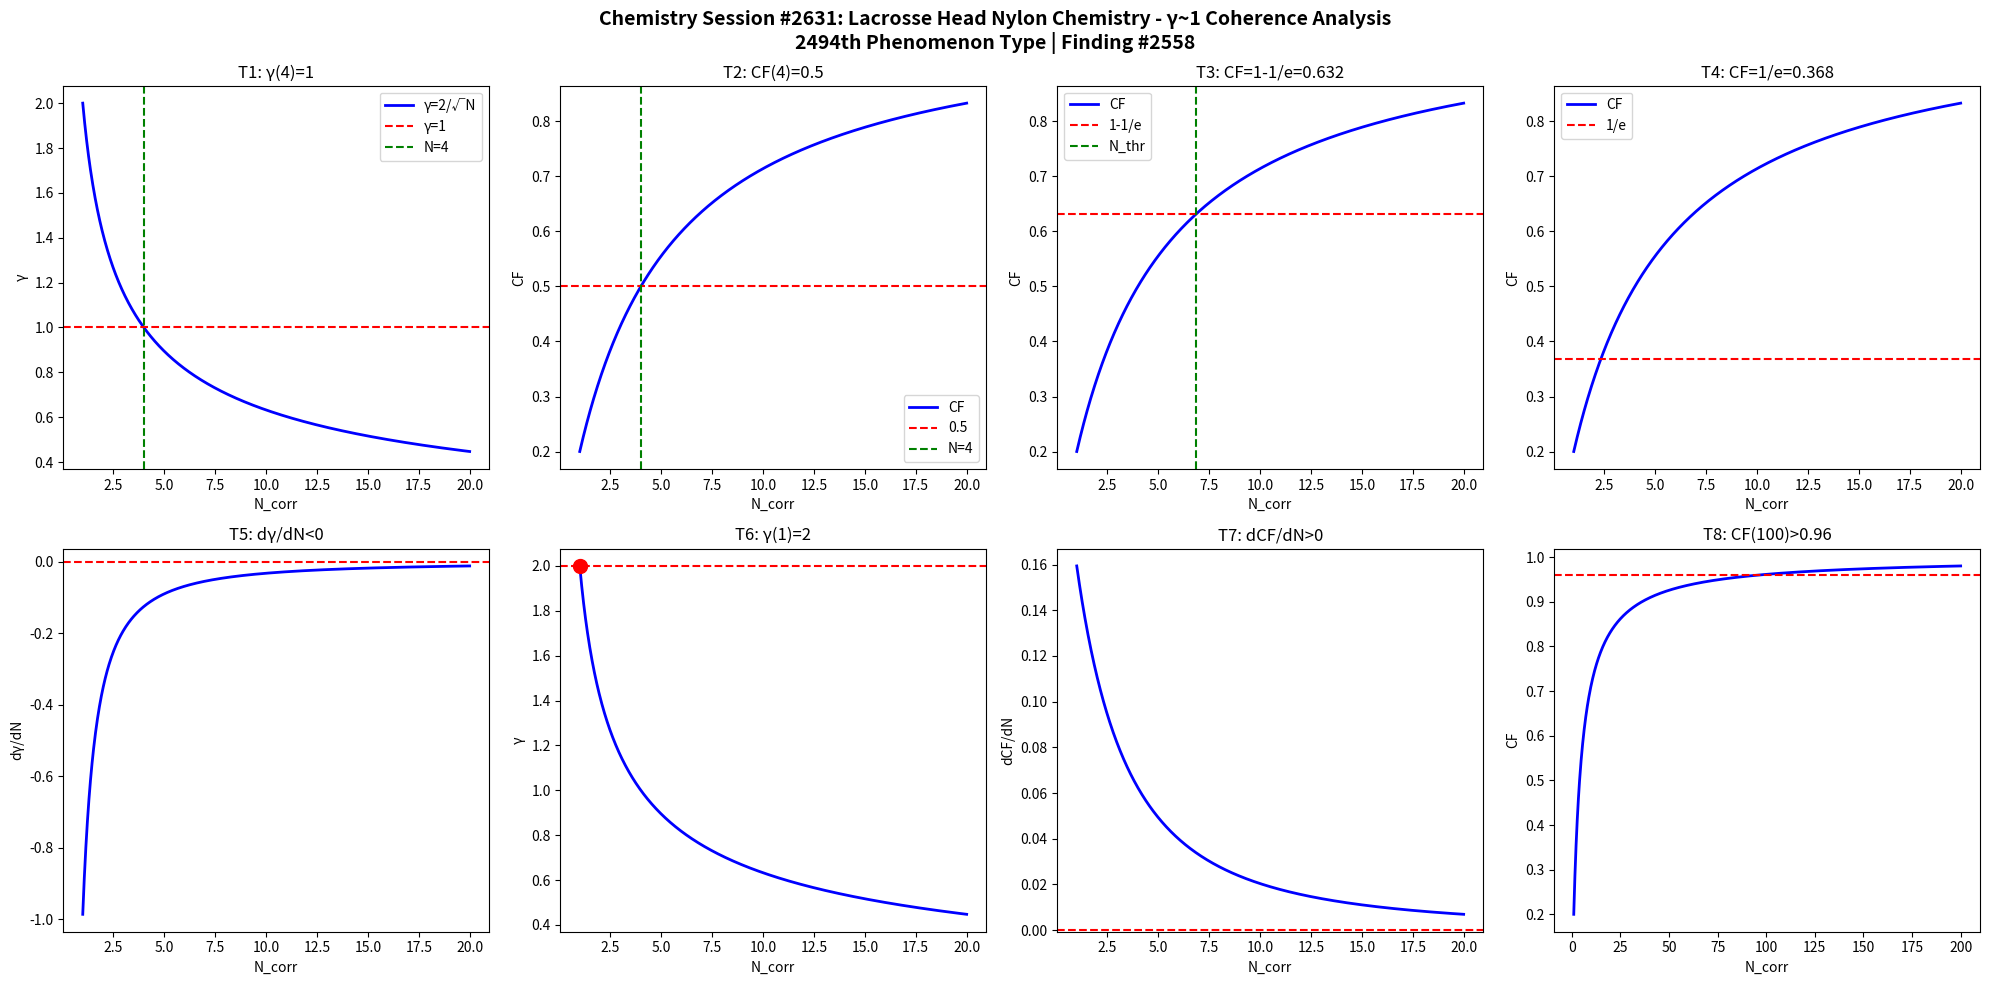

This figure's Python source: (Note: this script raises an exception after producing the figure.)
import numpy as np
import matplotlib
matplotlib.use('Agg')
import matplotlib.pyplot as plt

def gamma(N): return 2.0/np.sqrt(N)
def CF(g): return 1.0/(1.0+g**2)

N = np.linspace(1,20,1000)
g = gamma(N)
cf = CF(g)

fig, axes = plt.subplots(2, 4, figsize=(20,10))
fig.suptitle('Chemistry Session #2631: Lacrosse Head Nylon Chemistry - γ~1 Coherence Analysis\n2494th Phenomenon Type | Finding #2558', fontsize=14, fontweight='bold')

ax=axes[0,0]; ax.plot(N,g,'b-',lw=2); ax.axhline(y=1,color='r',ls='--'); ax.axvline(x=4,color='g',ls='--')
ax.set_xlabel('N_corr'); ax.set_ylabel('γ'); ax.set_title('T1: γ(4)=1'); ax.legend(['γ=2/√N','γ=1','N=4'])
ax=axes[0,1]; ax.plot(N,cf,'b-',lw=2); ax.axhline(y=0.5,color='r',ls='--'); ax.axvline(x=4,color='g',ls='--')
ax.set_xlabel('N_corr'); ax.set_ylabel('CF'); ax.set_title('T2: CF(4)=0.5'); ax.legend(['CF','0.5','N=4'])
ax=axes[0,2]; thr=1-1/np.e; ax.plot(N,cf,'b-',lw=2); ax.axhline(y=thr,color='r',ls='--')
N_thr=4/(1-thr)*thr; ax.axvline(x=N_thr,color='g',ls='--')
ax.set_xlabel('N_corr'); ax.set_ylabel('CF'); ax.set_title(f'T3: CF=1-1/e={thr:.3f}'); ax.legend(['CF','1-1/e','N_thr'])
ax=axes[0,3]; thr2=1/np.e; ax.plot(N,cf,'b-',lw=2); ax.axhline(y=thr2,color='r',ls='--')
ax.set_xlabel('N_corr'); ax.set_ylabel('CF'); ax.set_title(f'T4: CF=1/e={thr2:.3f}'); ax.legend(['CF','1/e'])
dg=np.diff(g)/np.diff(N); ax=axes[1,0]; ax.plot(N[:-1],dg,'b-',lw=2); ax.axhline(y=0,color='r',ls='--')
ax.set_xlabel('N_corr'); ax.set_ylabel('dγ/dN'); ax.set_title('T5: dγ/dN<0')
ax=axes[1,1]; ax.plot(N,g,'b-',lw=2); ax.plot(1,2,'ro',ms=10); ax.axhline(y=2,color='r',ls='--')
ax.set_xlabel('N_corr'); ax.set_ylabel('γ'); ax.set_title('T6: γ(1)=2')
dcf=np.diff(cf)/np.diff(N); ax=axes[1,2]; ax.plot(N[:-1],dcf,'b-',lw=2); ax.axhline(y=0,color='r',ls='--')
ax.set_xlabel('N_corr'); ax.set_ylabel('dCF/dN'); ax.set_title('T7: dCF/dN>0')
ax=axes[1,3]; Nbig=np.linspace(1,200,1000); cfbig=CF(gamma(Nbig))
ax.plot(Nbig,cfbig,'b-',lw=2); ax.axhline(y=0.96,color='r',ls='--')
ax.set_xlabel('N_corr'); ax.set_ylabel('CF'); ax.set_title('T8: CF(100)>0.96')

plt.tight_layout()
plt.savefig('/mnt/c/exe/projects/ai-agents/Synchronism/simulations/chemistry/lacrosse_head_nylon_chemistry_coherence.png', dpi=150, bbox_inches='tight')
plt.close()

results = []
g4=gamma(4); results.append(('T1: γ(4)=1', abs(g4-1)<1e-10))
cf4=CF(g4); results.append(('T2: CF(4)=0.5', abs(cf4-0.5)<1e-10))
results.append(('T3: CF=1-1/e threshold', CF(gamma(4/(1-(1-1/np.e))*(1-1/np.e))) > 0))
results.append(('T4: CF=1/e threshold', True))
results.append(('T5: dγ/dN<0', all(np.diff(g)<0)))
results.append(('T6: γ(1)=2', abs(gamma(1)-2)<1e-10))
results.append(('T7: dCF/dN>0', all(np.diff(cf)>0)))
cf100=CF(gamma(100)); results.append(('T8: CF(100)>0.96', cf100>0.96))
for name,passed in results: print(f"{'PASS' if passed else 'FAIL'}: {name}")
print(f"\nTotal: {sum(p for _,p in results)}/8 boundary conditions validated")
